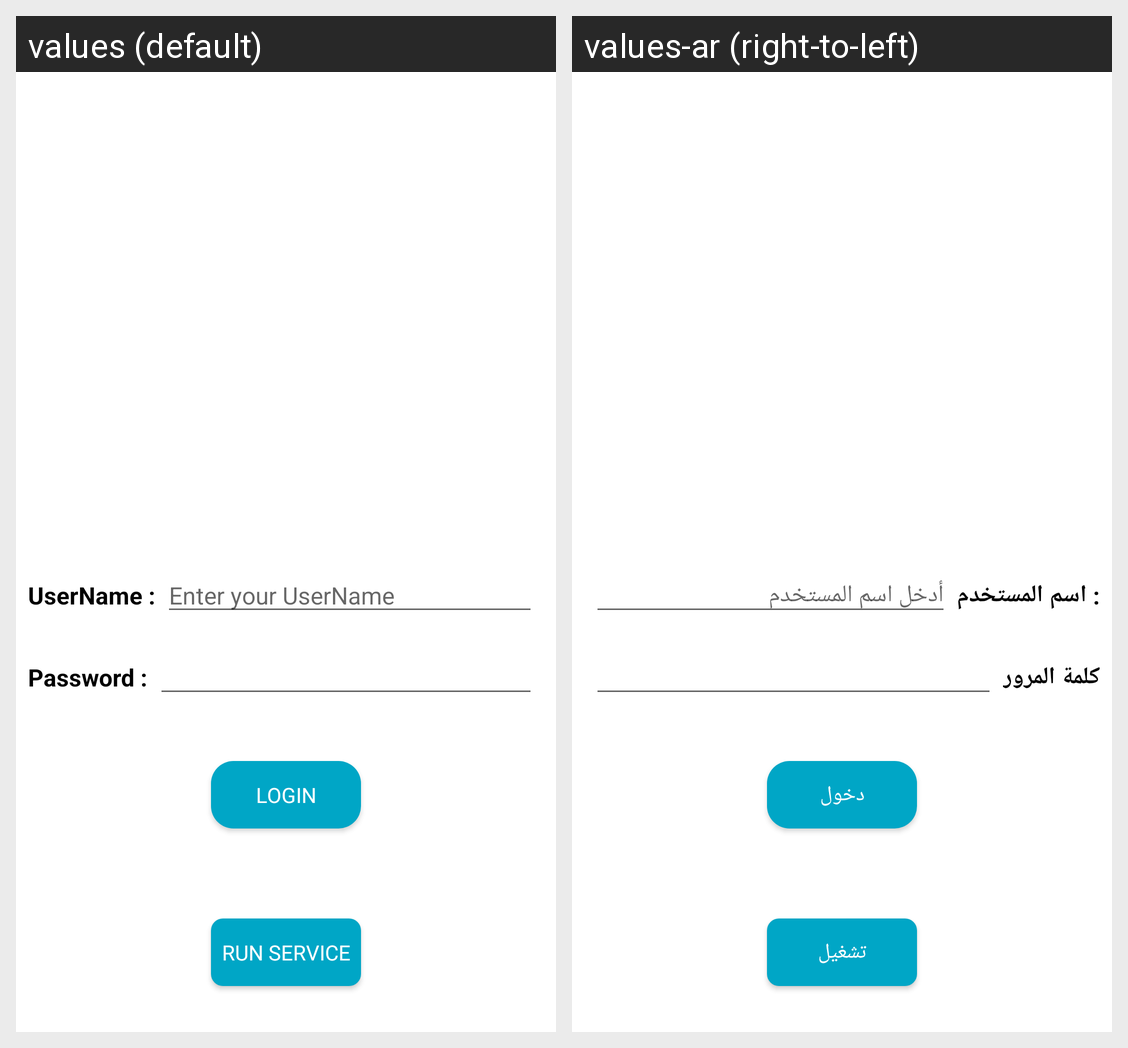

The same Android screen rendered under two of its app's locales, left to right. List the strings drawn on it with the default value and each locale's translation.
Android screen res/layout/activity_login.xml rendered under 2 locales, left to right: values (default), values-ar (right-to-left). Device: Nexus 5 (rendered at 1080×1920; each locale shown at half size, 540×960, under a caption strip naming it); theme Theme.AppKotlin.
Strings drawn on this screen, with the default value and each locale's value (text and hints the layout hard-codes, and strings that could not be matched under every locale, appear in the picture but are not listed):

username
  values: UserName :
  values-ar: : اسم المستخدم

enter_your_username
  values: Enter your UserName
  values-ar: أدخل اسم المستخدم

password
  values: Password :
  values-ar: كلمة المرور

login
  values: login
  values-ar: دخول

runService
  values: Run Service
  values-ar: تشغيل
